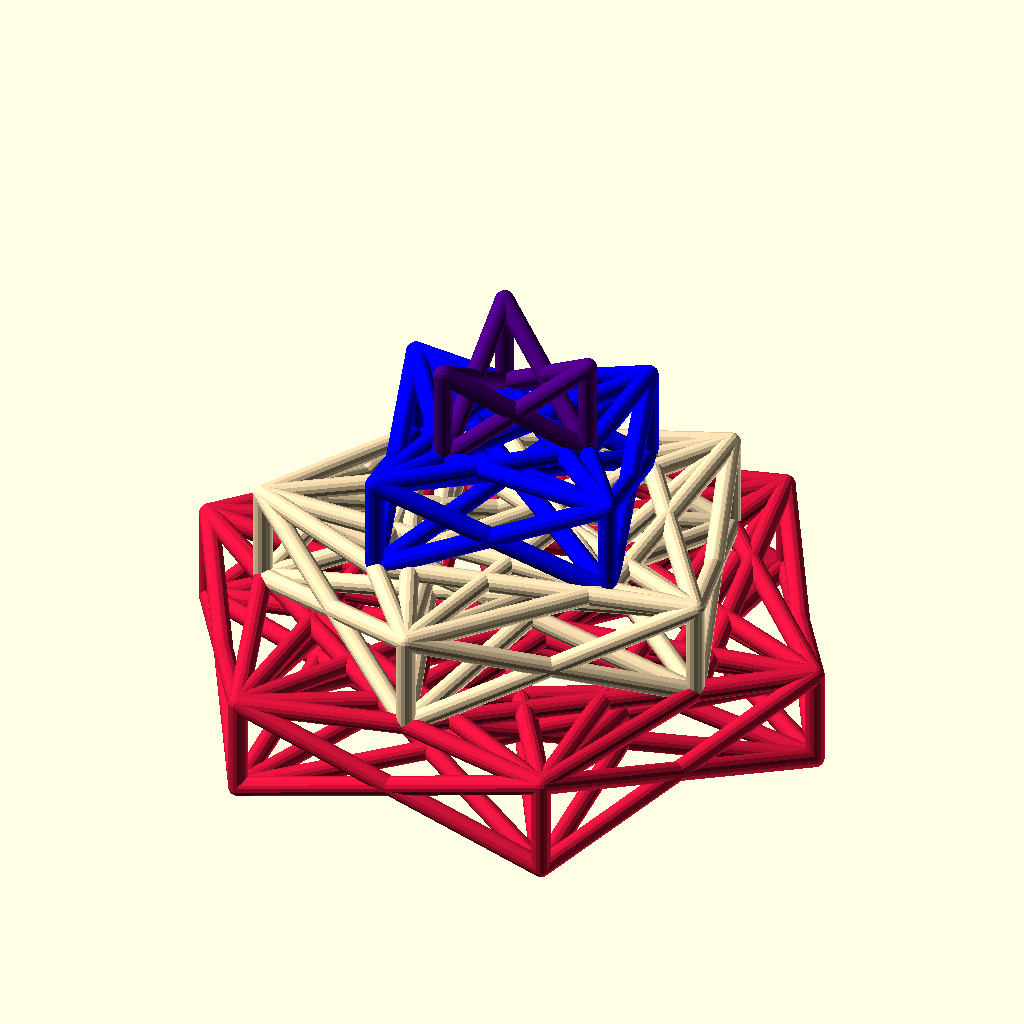
Cell 1: the model at its default parameters.
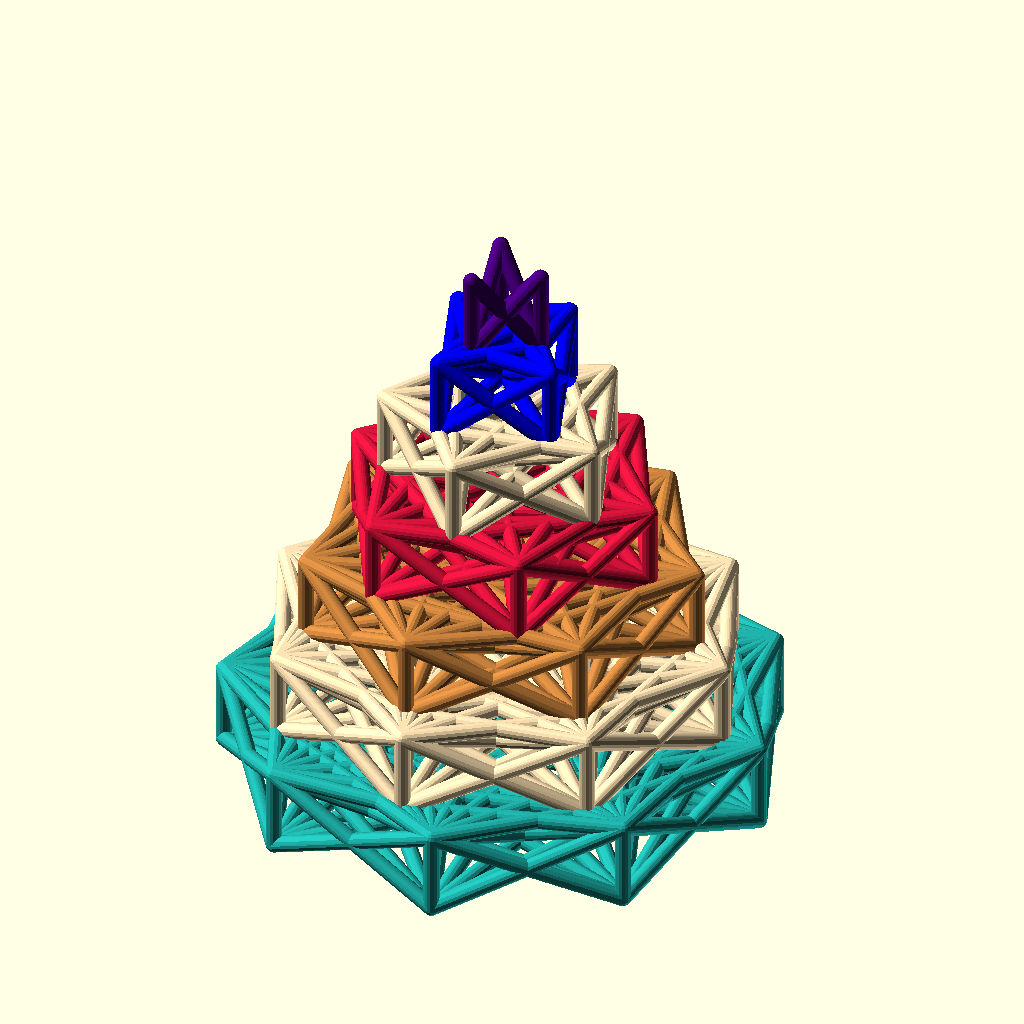
Cell 2 — numberLayers set to 7, the other parameters unchanged.
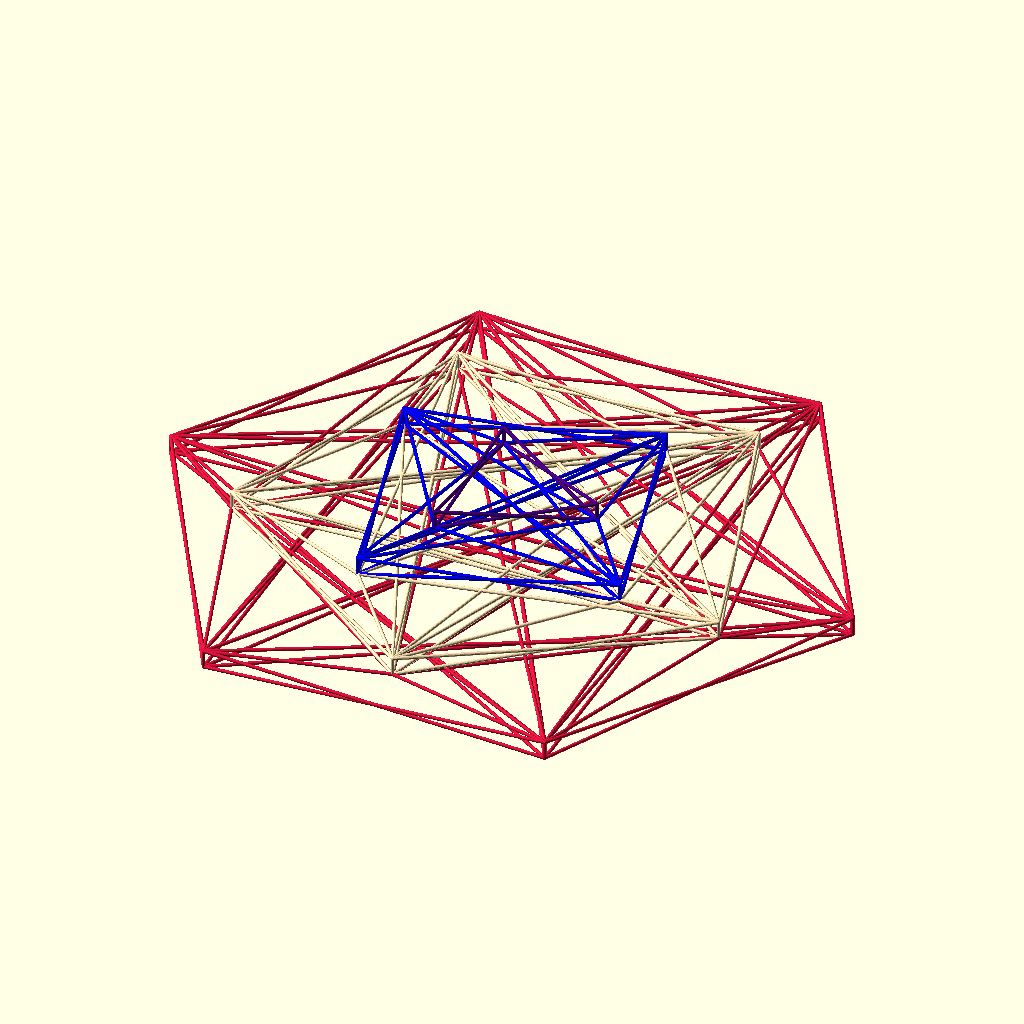
Cell 3: the same model with objectRadius = 300.
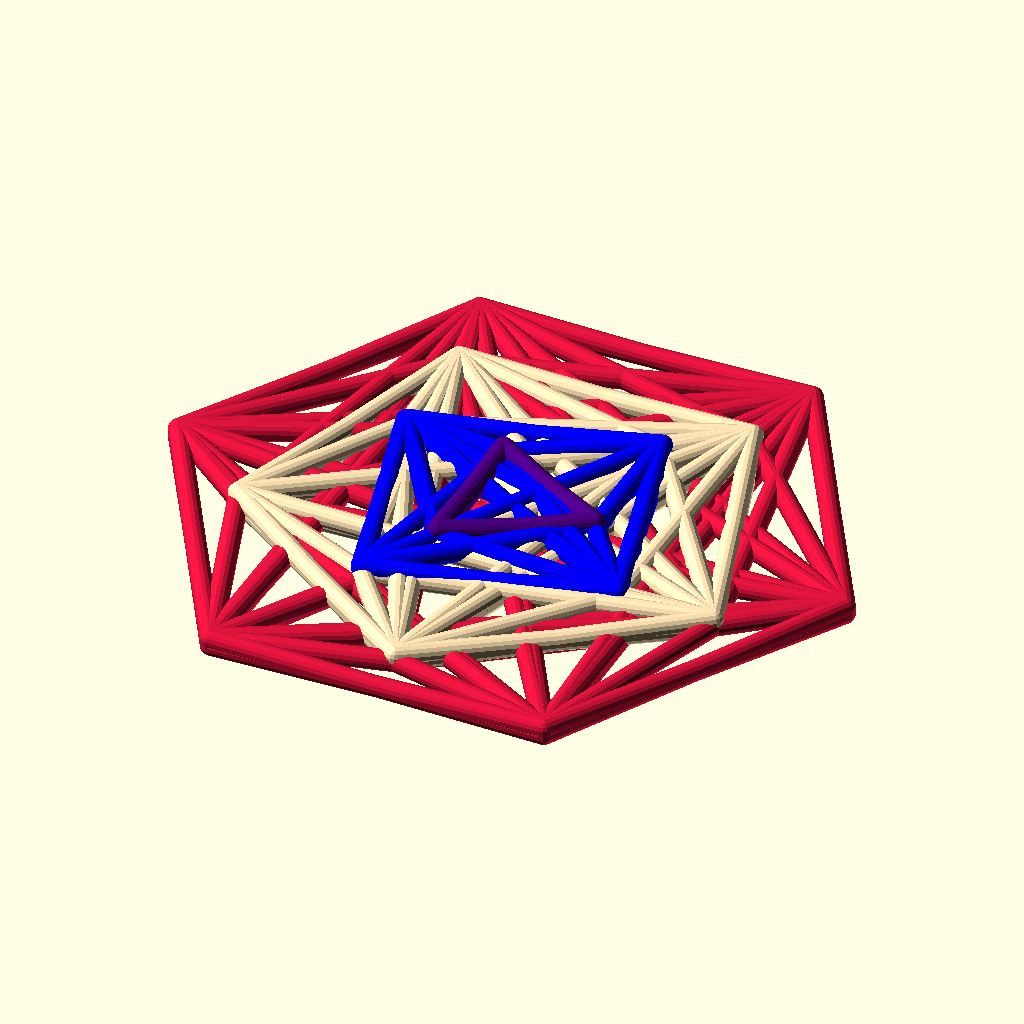
Cell 4: the same model with layerHeight = 1.
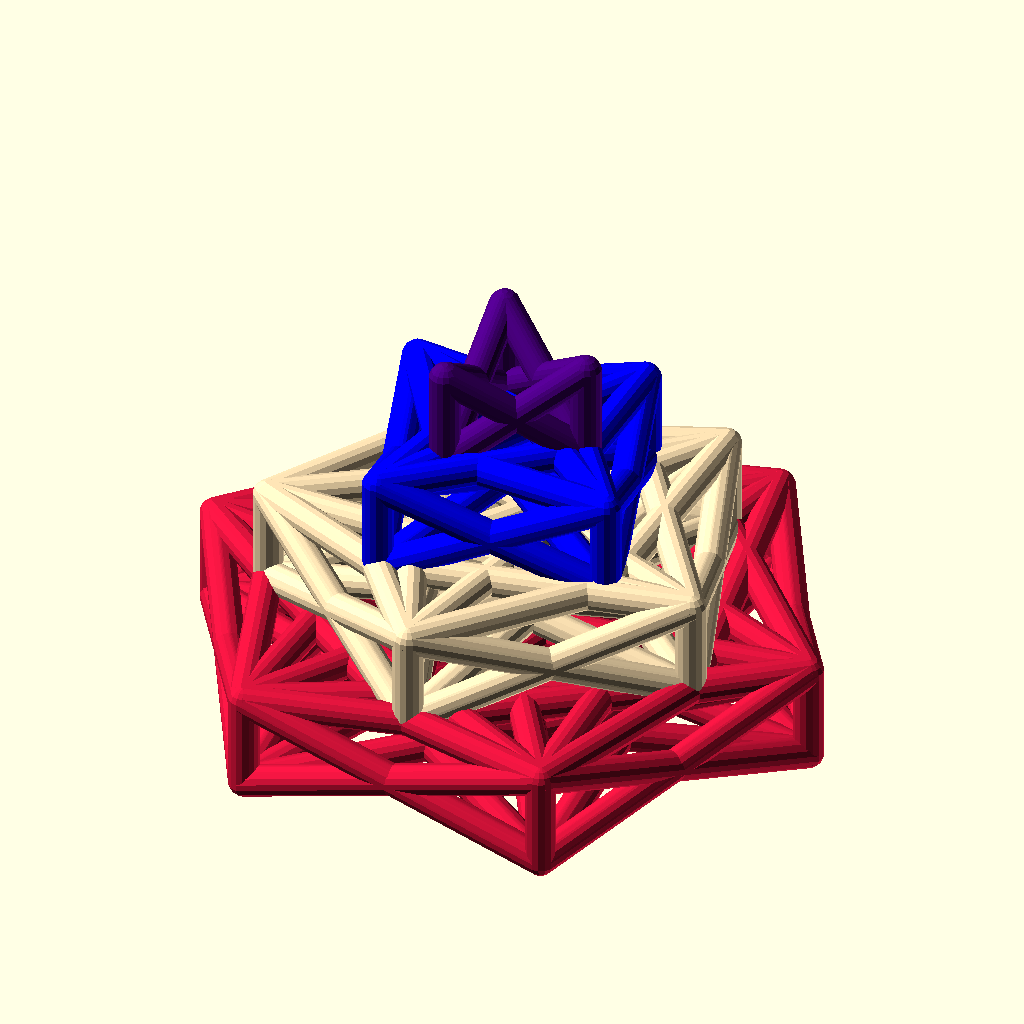
Cell 5 — lineThickness set to 5, the other parameters unchanged.
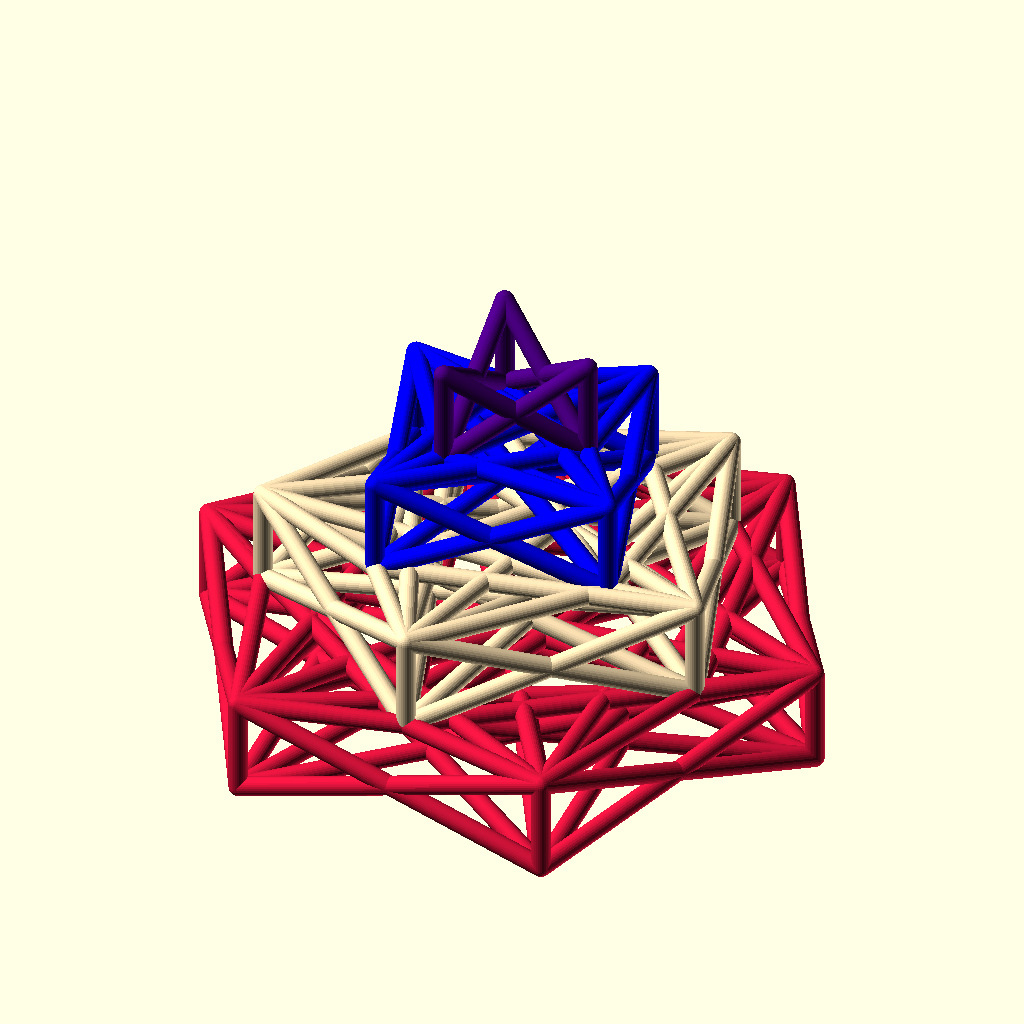
Cell 6 — resolution set to 30, the other parameters unchanged.
All cells are drawn from the same view direction (rotation 55°, 0°, 25°, orthographic, colour scheme Cornfield), but the view is re-fitted for each cell, so position and scale can differ between cells as well as the parameter.
The OpenSCAD source (inputs/thingiverse/files/thing-2303517/files/3D-Printer-Torture---Bridging-and-Overhangs.scad):
/* [A - Model] */
// Number of layers
numberLayers = 4; // [2:7]
// Radius of largest layer
objectRadius = 50; // [20:5:300]
// Height of each layer
layerHeight = 15; // [1:20]

/* [B - Lines] */
lineThickness = 3; // [1:5]
// Number of sides a cross cut of the line will have.
resolution = 15; // [4:30]

/* [C - Layer 1] */
// Layer 1 - Number of Points
numPointsLayer1 = 3; // [3:10]
// Layer 1 - Offset Angle From X Axis
offsetAngle1 = 0; // [0:5:90]
// Layer 1 - Span (# of Previous Layers to connect to)
span1 = 0; // [0:7]
// Layer 1 - Color
color1 = "Indigo"; //  [Indigo,Blue,ForestGreen,Crimson,Peru,Moccasin,LightSeaGreen,LightCyan,Linen,Azure]

/* [D - Layer 2] */
// Layer 2 - Number of Points
numPointsLayer2 = 4; // [3:10]
// Layer 2 - Offset Angle From X Axis
offsetAngle2 = 15; // [0:5:90]
// Layer 2 - Span (# of Previous Layers to connect to)
span2 = 1; // [0:7]
// Layer 2 - Color
color2 = "Blue"; //  [Indigo,Blue,ForestGreen,Crimson,Peru,Moccasin,LightSeaGreen,LightCyan,Linen,Azure]

/* [E - Layer 3] */
// Layer 3 - Number of Points
numPointsLayer3 = 5; // [3:10]
// Layer 3 - Offset Angle From X Axis
offsetAngle3 = 30; // [0:5:90]
// Layer 3 - Span (# of Previous Layers to connect to)
span3 = 1; // [0:7]
// Layer 3 - Color
color3 = "Moccasin"; //  [Indigo,Blue,ForestGreen,Crimson,Peru,Moccasin,LightSeaGreen,LightCyan,Linen,Azure]

/* [F - Layer 4] */
// Layer 4 - Number of Points
numPointsLayer4 = 6; // [3:10]
// Layer 4 - Offset Angle From X Axis
offsetAngle4 = 45; // [0:5:90]
// Layer 4 - Span (# of Previous Layers to connect to)
span4 = 1; // [0:7]
// Layer 4 - Color
color4 = "Crimson"; //  [Indigo,Blue,ForestGreen,Crimson,Peru,Moccasin,LightSeaGreen,LightCyan,Linen,Azure]

/* [G - Layer 5] */
// Layer 5 - Number of Points
numPointsLayer5 = 7; // [3:10]
// Layer 5 - Offset Angle From X Axis
offsetAngle5 = 60; // [0:5:90]
// Layer 5 - Span (# of Previous Layers to connect to)
span5 = 1; // [0:7]
// Layer 5 - Color
color5 = "Peru"; //  [Indigo,Blue,ForestGreen,Crimson,Peru,Moccasin,LightSeaGreen,LightCyan,Linen,Azure]

/* [H - Layer 6] */
// Layer 6 - Number of Points
numPointsLayer6 = 8; // [3:10]
// Layer 6 - Offset Angle From X Axis
offsetAngle6 = 75; // [0:5:90]
// Layer 6 - Span (# of Previous Layers to connect to)
span6 = 1; // [0:7]
// Layer 6 - Color
color6 = "Moccasin"; //  [Indigo,Blue,ForestGreen,Crimson,Peru,Moccasin,LightSeaGreen,LightCyan,Linen,Azure]

/* [I - Layer 7] */
// Layer 7 - Number of Points
numPointsLayer7 = 9; // [3:10]
// Layer 7 - Offset Angle From X Axis
offsetAngle7 = 0; // [0:5:90]
// Layer 7 - Span (# of Previous Layers to connect to)
span7 = 1; // [0:7]
// Layer 7 - Color
color7 = "LightSeaGreen"; //  [Indigo,Blue,ForestGreen,Crimson,Peru,Moccasin,LightSeaGreen,LightCyan,Linen,Azure]

layerData = [
	[0,0,0,0],
	[numPointsLayer1,offsetAngle1,span1,color1],
	[numPointsLayer2,offsetAngle2,span2,color2],
	[numPointsLayer3,offsetAngle3,span3,color3],
	[numPointsLayer4,offsetAngle4,span4,color4],
	[numPointsLayer5,offsetAngle5,span5,color5],
	[numPointsLayer6,offsetAngle6,span6,color6],
	[numPointsLayer7,offsetAngle7,span7,color7]
	];

ringCount = numberLayers;
ringGap = objectRadius / ringCount;

translate([0,0,(layerHeight*ringCount)+(lineThickness/2)])
	rotate([180,0,0])
		connectTheDots(ringCount);

module connectTheDots(ringCount)
{	
	for(i=[1:ringCount])
	{
		radius1 = i * ringGap;
		pointAngle1 = 360 / layerData[i][0];
		offsetAngle1 = layerData[i][1];
		numLayersConnect = i - layerData[i][2] < 1 ? 1 : i - layerData[i][2];
		
		for(j=[0:layerData[i][0]-1])
		{
			x1 = radius1 * cos((j * pointAngle1 + offsetAngle1 * i));
			y1 = radius1 * sin((j * pointAngle1 + offsetAngle1 * i));
			z1 = (i - 1) * layerHeight;

			for(k=[i:-1:numLayersConnect])
			{
				radius2 = k * ringGap;
				pointAngle2 = 360 / layerData[k][0];
				offsetAngle2 = layerData[k][1];
				
				for(l=[0:layerData[k][0]-1])
				{
					x2 = radius2 * cos((l * pointAngle2 + offsetAngle2 * k));
					y2 = radius2 * sin((l * pointAngle2 + offsetAngle2 * k));
					z2 = k * layerHeight;
					depth = lineThickness;

					color(layerData[i][3])
						line(x1,y1,z1,x2,y2,z2,depth);
				} // End for(l)
			} // End for(k)
		} // End for(j)
	} // End for(i)
} // End connectTheDots()

module line(x1,y1,z1,x2,y2,z2,depth)
{
	hull($fn=resolution)
	{
		translate([x1,y1,z1])
			sphere(d=depth,center=true,$fn=resolution);
		translate([x2,y2,z2])
			sphere(d=depth,center=true,$fn=resolution);
	} // End hull()
} // End line()
Customizer parameters (derived from the source; name, type, default, range or options):
numberLayers: number, default 4, range 2 to 7
objectRadius: number, default 50, range 20 to 300, step 5
layerHeight: number, default 15, range 1 to 20
lineThickness: number, default 3, range 1 to 5
resolution: number, default 15, range 4 to 30
numPointsLayer1: number, default 3, range 3 to 10
offsetAngle1: number, default 0, range 0 to 90, step 5
span1: number, default 0, range 0 to 7
color1: string, default "Indigo", options "Indigo", "Blue", "ForestGreen", "Crimson", "Peru", "Moccasin", "LightSeaGreen", "LightCyan", "Linen", "Azure"
numPointsLayer2: number, default 4, range 3 to 10
offsetAngle2: number, default 15, range 0 to 90, step 5
span2: number, default 1, range 0 to 7
color2: string, default "Blue", options "Indigo", "Blue", "ForestGreen", "Crimson", "Peru", "Moccasin", "LightSeaGreen", "LightCyan", "Linen", "Azure"
numPointsLayer3: number, default 5, range 3 to 10
offsetAngle3: number, default 30, range 0 to 90, step 5
span3: number, default 1, range 0 to 7
color3: string, default "Moccasin", options "Indigo", "Blue", "ForestGreen", "Crimson", "Peru", "Moccasin", "LightSeaGreen", "LightCyan", "Linen", "Azure"
numPointsLayer4: number, default 6, range 3 to 10
offsetAngle4: number, default 45, range 0 to 90, step 5
span4: number, default 1, range 0 to 7
color4: string, default "Crimson", options "Indigo", "Blue", "ForestGreen", "Crimson", "Peru", "Moccasin", "LightSeaGreen", "LightCyan", "Linen", "Azure"
numPointsLayer5: number, default 7, range 3 to 10
offsetAngle5: number, default 60, range 0 to 90, step 5
span5: number, default 1, range 0 to 7
color5: string, default "Peru", options "Indigo", "Blue", "ForestGreen", "Crimson", "Peru", "Moccasin", "LightSeaGreen", "LightCyan", "Linen", "Azure"
numPointsLayer6: number, default 8, range 3 to 10
offsetAngle6: number, default 75, range 0 to 90, step 5
span6: number, default 1, range 0 to 7
color6: string, default "Moccasin", options "Indigo", "Blue", "ForestGreen", "Crimson", "Peru", "Moccasin", "LightSeaGreen", "LightCyan", "Linen", "Azure"
numPointsLayer7: number, default 9, range 3 to 10
offsetAngle7: number, default 0, range 0 to 90, step 5
span7: number, default 1, range 0 to 7
color7: string, default "LightSeaGreen", options "Indigo", "Blue", "ForestGreen", "Crimson", "Peru", "Moccasin", "LightSeaGreen", "LightCyan", "Linen", "Azure"
